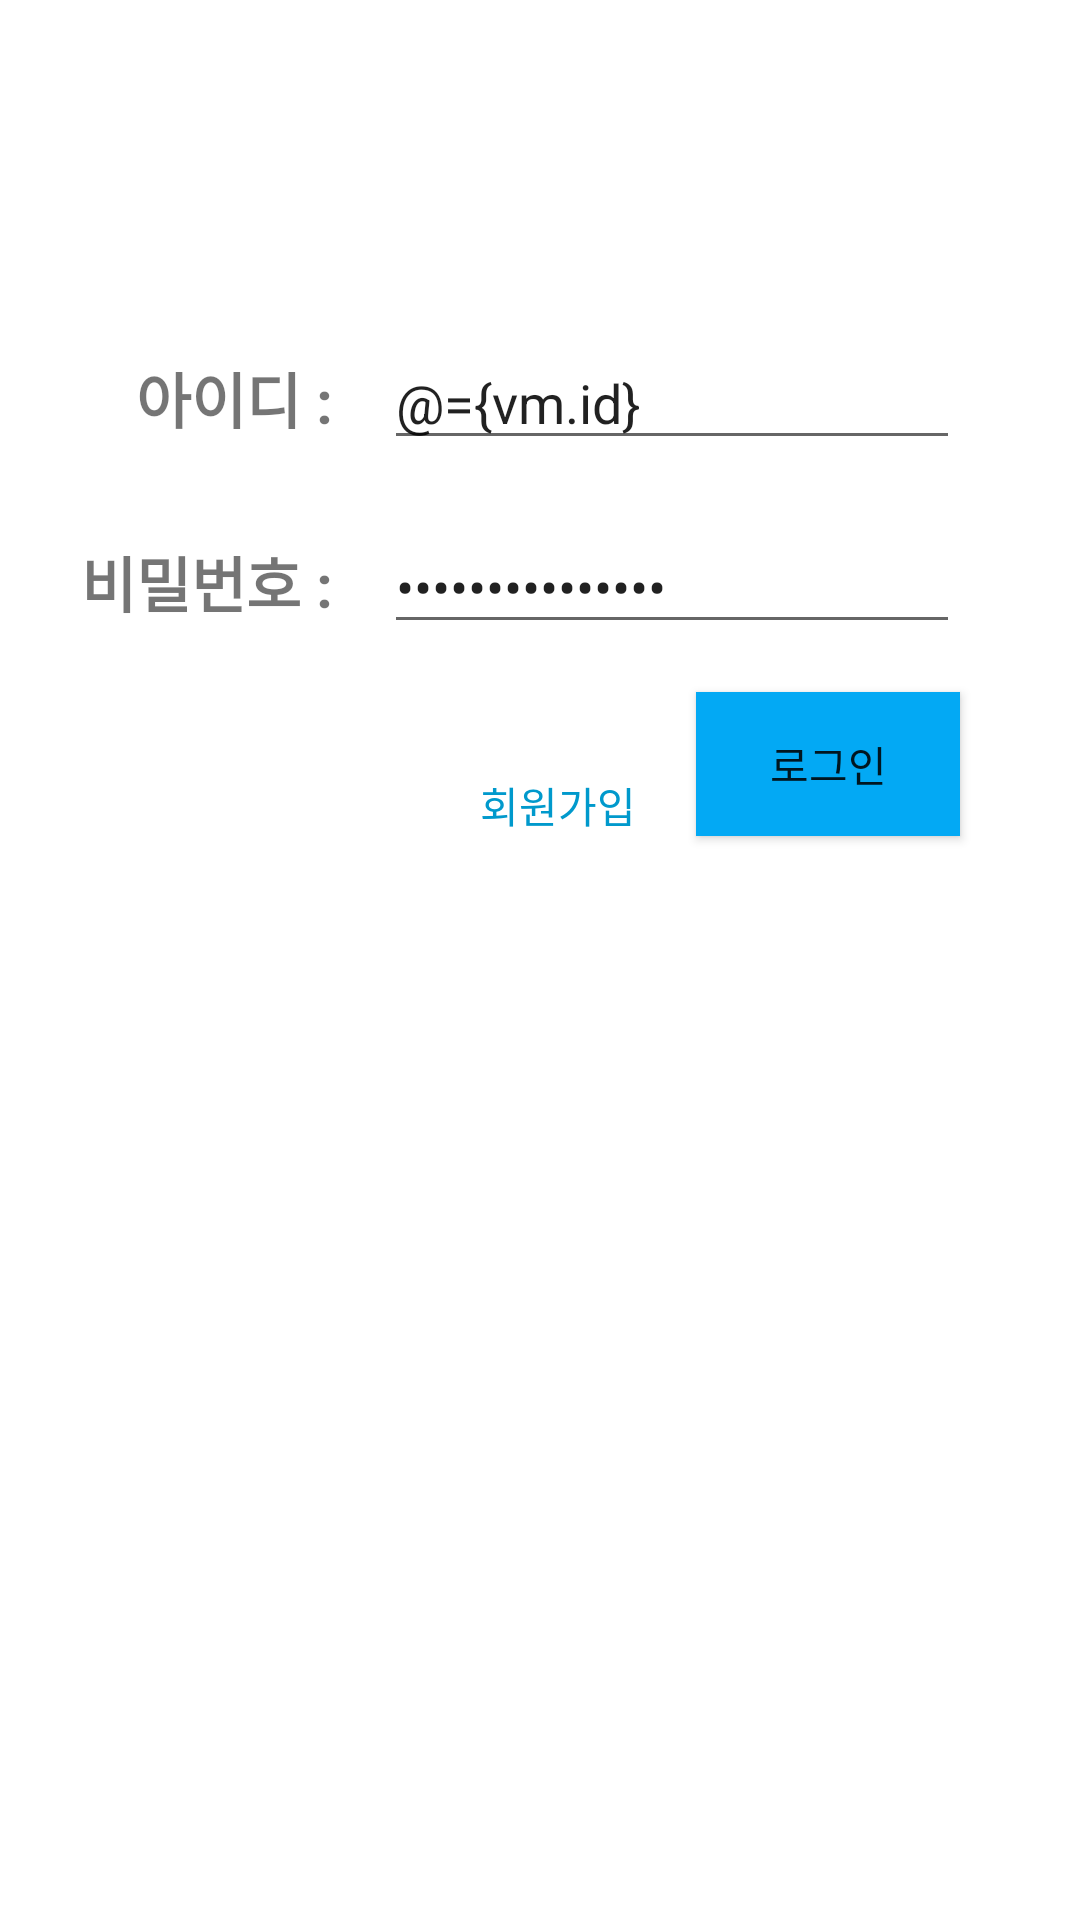

Reconstruct the res/layout file that produces this screen, plus the resources it refers to.
<!-- AndroidManifest.xml: application theme AppTheme -->
<!-- res/layout/fragment_login.xml -->
<?xml version="1.0" encoding="utf-8"?>
<layout xmlns:android="http://schemas.android.com/apk/res/android"
    xmlns:app="http://schemas.android.com/apk/res-auto"
    xmlns:tools="http://schemas.android.com/tools">

    <data>
        <variable
            name="vm"
            type="com.example.manager.ui.login.LoginViewModel" />
    </data>

    <androidx.constraintlayout.widget.ConstraintLayout
        android:id="@+id/container"
        android:layout_width="match_parent"
        android:layout_height="match_parent"
        android:paddingLeft="@dimen/fragment_horizontal_margin"
        android:paddingTop="@dimen/fragment_vertical_margin"
        android:paddingRight="@dimen/fragment_horizontal_margin"
        android:paddingBottom="@dimen/fragment_vertical_margin"
        tools:context=".ui.login.LoginFragment">

        <TextView
            android:id="@+id/id_label"
            android:layout_width="100dp"
            android:layout_height="0dp"
            android:layout_marginTop="96dp"
            android:gravity="center_vertical|end"
            android:text="아이디 : "
            android:textSize="20sp"
            android:textStyle="bold"
            app:layout_constraintTop_toTopOf="parent"
            app:layout_constraintStart_toStartOf="parent"
            app:layout_constraintBottom_toBottomOf="@id/id_input"/>

        <EditText
            android:id="@+id/id_input"
            android:layout_width="0dp"
            android:layout_height="wrap_content"
            android:layout_marginStart="12dp"
            android:layout_marginEnd="24dp"
            android:inputType="text"
            android:text="@={vm.id}"
            app:layout_constraintEnd_toEndOf="parent"
            app:layout_constraintStart_toEndOf="@id/id_label"
            app:layout_constraintTop_toTopOf="@id/id_label" />

        <TextView
            android:id="@+id/password_label"
            android:layout_width="100dp"
            android:layout_height="0dp"
            android:layout_marginTop="20dp"
            android:gravity="center_vertical|end"
            android:text="비밀번호 : "
            android:textSize="20sp"
            android:textStyle="bold"
            app:layout_constraintTop_toBottomOf="@id/id_label"
            app:layout_constraintStart_toStartOf="parent"
            app:layout_constraintBottom_toBottomOf="@id/password_input"/>

        <EditText
            android:id="@+id/password_input"
            android:layout_width="0dp"
            android:layout_height="wrap_content"
            android:layout_marginStart="12dp"
            android:layout_marginEnd="24dp"
            android:inputType="textPassword"
            android:text="@={vm.password}"
            app:layout_constraintEnd_toEndOf="parent"
            app:layout_constraintStart_toEndOf="@id/password_label"
            app:layout_constraintTop_toTopOf="@+id/password_label" />

        <Button
            android:id="@+id/login_btn"
            android:layout_width="wrap_content"
            android:layout_height="wrap_content"
            android:layout_gravity="start"
            android:layout_marginStart="48dp"
            android:layout_marginTop="16dp"
            android:layout_marginEnd="24dp"
            android:layout_marginBottom="64dp"
            android:background="@color/colorAccent"
            android:text="@string/action_sign_in"
            app:layout_constraintEnd_toEndOf="parent"
            app:layout_constraintTop_toBottomOf="@+id/password_input" />

        <TextView
            android:id="@+id/sign_up_btn"
            android:layout_width="wrap_content"
            android:layout_height="wrap_content"
            android:layout_marginEnd="20dp"
            android:text="@string/action_sign_up"
            android:textColor="@android:color/holo_blue_dark"
            app:layout_constraintBottom_toBottomOf="@id/login_btn"
            app:layout_constraintEnd_toStartOf="@id/login_btn" />
    </androidx.constraintlayout.widget.ConstraintLayout>
</layout>
<!-- resources referenced by this layout -->
<resources>
  <color name="colorAccent">#03A9F4</color>
  <dimen name="fragment_horizontal_margin">16dp</dimen>
  <dimen name="fragment_vertical_margin">16dp</dimen>
  <string name="action_sign_in">로그인</string>
  <string name="action_sign_up">회원가입</string>
  <style name="AppTheme" parent="Theme.MaterialComponents.Light.NoActionBar">
          
          <item name="colorPrimary">@color/colorPrimary</item>
          <item name="colorPrimaryDark">@color/colorPrimaryDark</item>
          <item name="colorAccent">@color/colorAccent</item>
      </style>
  <color name="colorPrimary">#00BCD4</color>
  <color name="colorPrimaryDark">#0097A7</color>
</resources>
